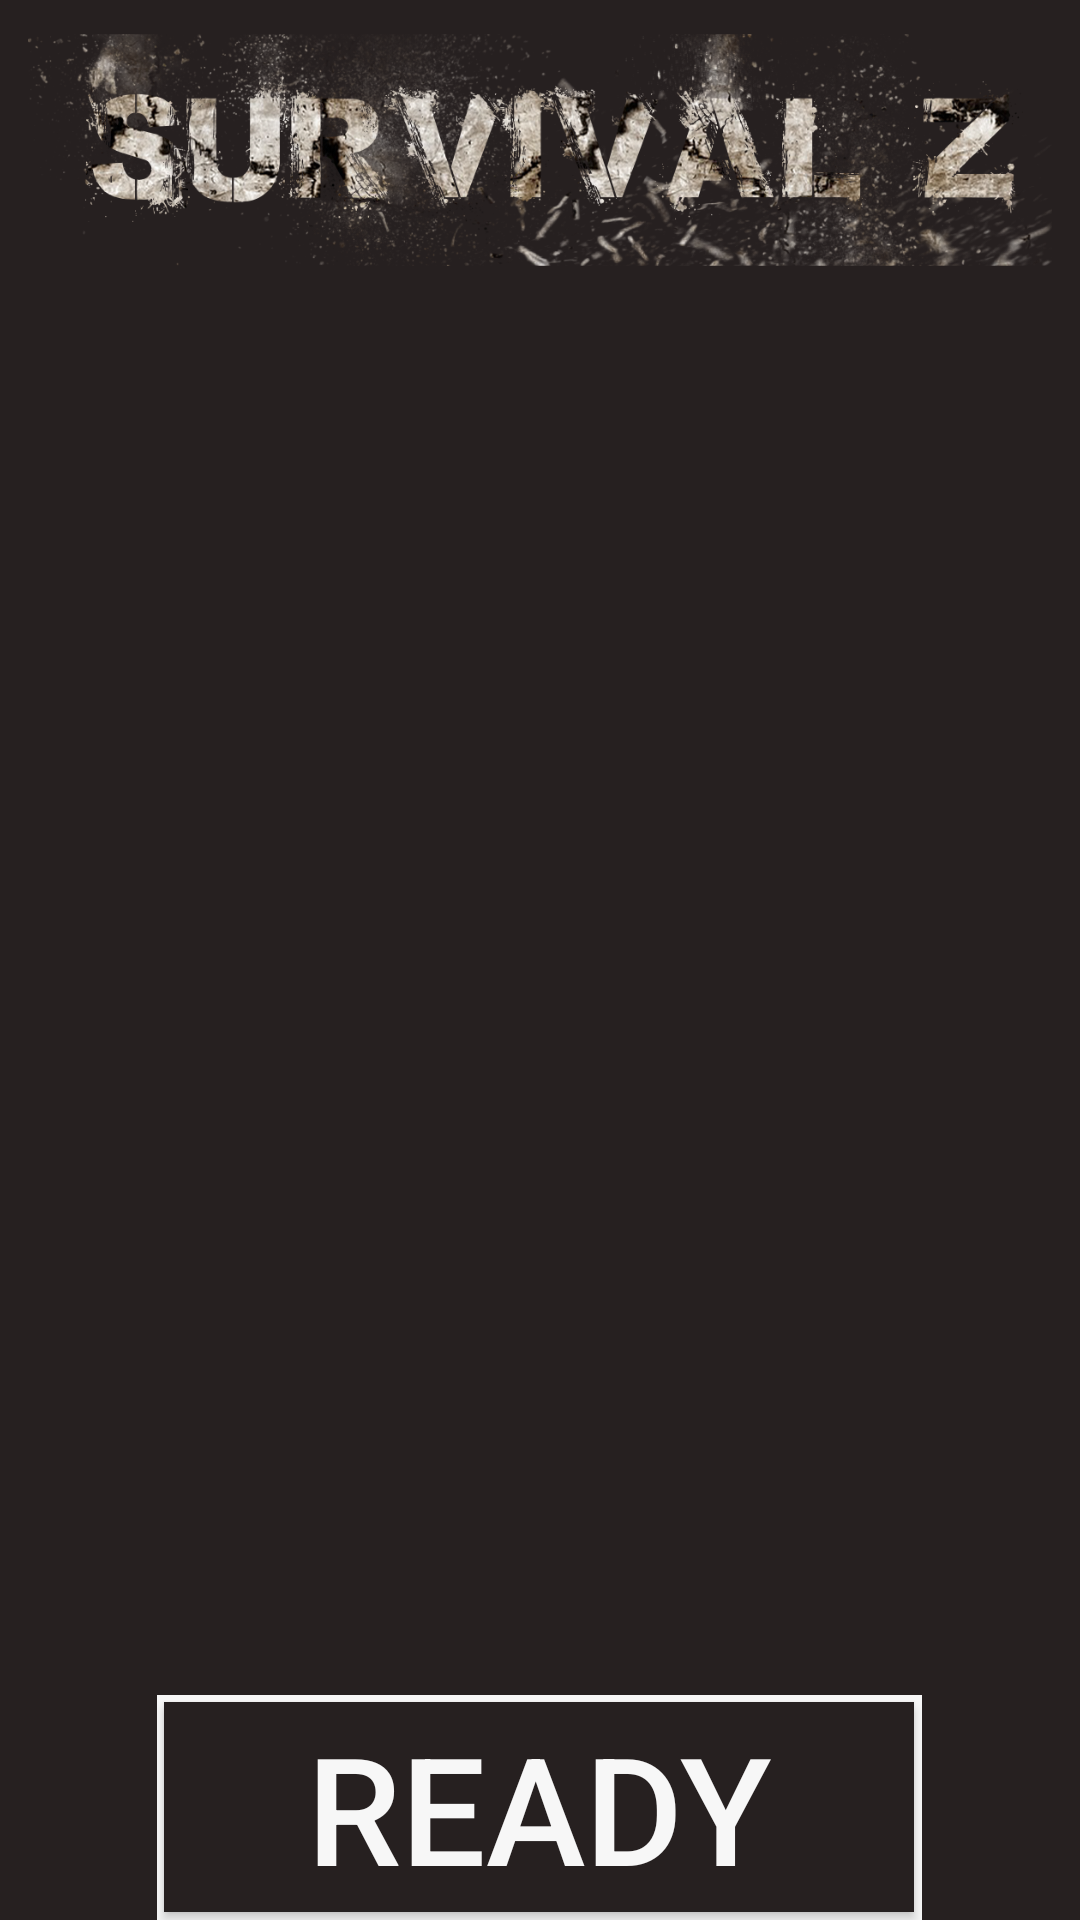

The Android layout XML behind this screen, and the referenced resources:
<!-- AndroidManifest.xml: application theme Theme.AppCompat.NoActionBar -->
<!-- res/layout/activity_jombepage.xml -->
<?xml version="1.0" encoding="utf-8"?>
<RelativeLayout xmlns:android="http://schemas.android.com/apk/res/android"
    xmlns:tools="http://schemas.android.com/tools"
    android:layout_width="match_parent"
    android:layout_height="match_parent"
    android:paddingBottom="@dimen/activity_vertical_margin"
    android:paddingLeft="@dimen/activity_horizontal_margin"
    android:paddingRight="@dimen/activity_horizontal_margin"
    android:paddingTop="@dimen/activity_vertical_margin"
    tools:context="com.kism.iotsw1502.cachmecachyou.jombepage"
    android:background="#262020">

    <ImageView
        android:layout_width="wrap_content"
        android:layout_height="100dp"
        android:id="@+id/imageView"
        android:src="@drawable/gametitle2"
        android:layout_alignParentTop="true"
        android:layout_alignParentLeft="true"
        android:layout_alignParentStart="true"
        android:layout_marginBottom="50dp" />

    <ListView
        android:layout_width="wrap_content"
        android:layout_height="300dp"
        android:id="@+id/nicknameList"
        android:layout_alignParentLeft="true"
        android:layout_alignParentStart="true"
        android:drawSelectorOnTop="false"
        android:divider="#262020"
        android:dividerHeight="5dp"
        android:layout_below="@+id/imageView"
        android:layout_above="@+id/bg" />

    <LinearLayout
        android:orientation="horizontal"
        android:layout_width="255dp"
        android:layout_height="75dp"
        android:id="@+id/bg"
        android:gravity="center"
        android:background="#f7f7f7"
        android:layout_alignParentBottom="true"
        android:layout_centerHorizontal="true">

        <Button
            android:layout_width="250dp"
            android:layout_height="70dp"
            android:text="READY"
            android:id="@+id/start_game"
            android:layout_alignParentBottom="true"
            android:layout_centerHorizontal="true"
            android:background="#262020"
            android:gravity="center"
            android:textColor="#f7f7f7"
            android:textSize="50dp" />
    </LinearLayout>

</RelativeLayout>
<!-- resources referenced by this layout -->
<resources>
  <!-- drawable gametitle2: png bitmap (drawable, 864211 bytes) -->
</resources>
